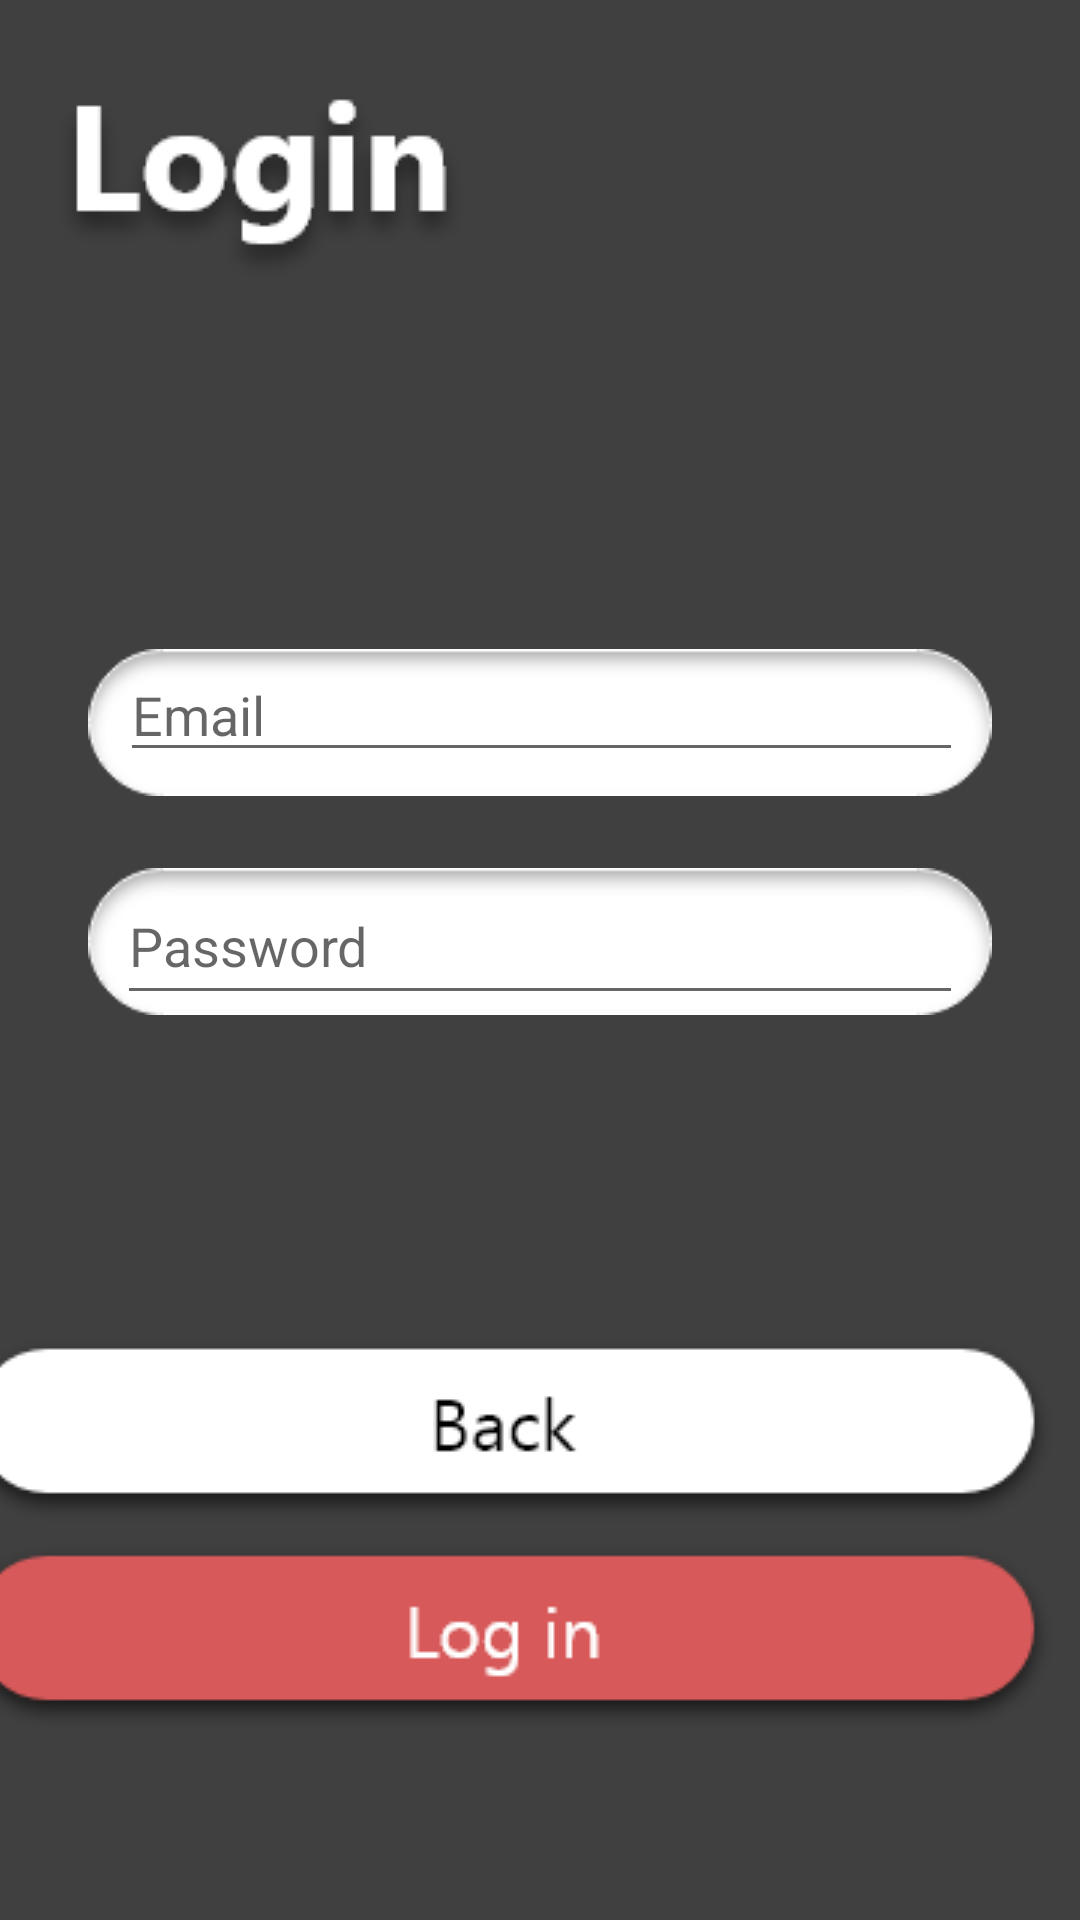

Android layout source for this screen:
<!-- AndroidManifest.xml: application theme Theme.MusicApp_Project -->
<!-- res/layout/activity_login.xml -->
<?xml version="1.0" encoding="utf-8"?>
<androidx.constraintlayout.widget.ConstraintLayout xmlns:android="http://schemas.android.com/apk/res/android"
    xmlns:app="http://schemas.android.com/apk/res-auto"
    xmlns:tools="http://schemas.android.com/tools"
    android:layout_width="match_parent"
    android:layout_height="match_parent"
    android:background="@drawable/bg"
    tools:context=".Login">

    <ImageButton
        android:id="@+id/btnLogin"
        android:layout_width="418dp"
        android:layout_height="69dp"
        android:layout_marginBottom="40dp"
        android:background="@drawable/bg"
        android:onClick="onClick"
        app:layout_constraintBottom_toBottomOf="parent"
        app:layout_constraintEnd_toEndOf="@+id/btnLoginBack"
        app:layout_constraintHorizontal_bias="0.0"
        app:layout_constraintStart_toStartOf="@+id/btnLoginBack"
        app:layout_constraintTop_toBottomOf="@+id/btnLoginBack"
        app:layout_constraintVertical_bias="0.0"
        app:srcCompat="@drawable/loginbtn" />

    <ImageButton
        android:id="@+id/btnLoginBack"
        android:layout_width="418dp"
        android:layout_height="69dp"
        android:layout_marginBottom="124dp"
        android:background="@drawable/bg"
        android:onClick="onClick"
        app:layout_constraintBottom_toBottomOf="parent"
        app:layout_constraintEnd_toEndOf="parent"
        app:layout_constraintHorizontal_bias="0.714"
        app:layout_constraintStart_toStartOf="parent"
        app:layout_constraintTop_toBottomOf="@+id/imageView6"
        app:layout_constraintVertical_bias="0.954"
        app:srcCompat="@drawable/backbtn" />

    <ImageView
        android:id="@+id/imageView"
        android:layout_width="wrap_content"
        android:layout_height="wrap_content"
        app:layout_constraintBottom_toBottomOf="parent"
        app:layout_constraintEnd_toEndOf="parent"
        app:layout_constraintHorizontal_bias="0.06"
        app:layout_constraintStart_toStartOf="parent"
        app:layout_constraintTop_toTopOf="parent"
        app:layout_constraintVertical_bias="0.024"
        app:srcCompat="@drawable/logintext" />

    <ImageView
        android:id="@+id/imageView2"
        android:layout_width="342dp"
        android:layout_height="49dp"
        android:layout_marginTop="120dp"
        app:layout_constraintEnd_toEndOf="parent"
        app:layout_constraintHorizontal_bias="0.492"
        app:layout_constraintStart_toStartOf="parent"
        app:layout_constraintTop_toBottomOf="@+id/imageView"
        app:srcCompat="@drawable/textbox" />

    <ImageView
        android:id="@+id/imageView6"
        android:layout_width="342dp"
        android:layout_height="49dp"
        android:layout_marginTop="24dp"
        app:layout_constraintEnd_toEndOf="@+id/imageView2"
        app:layout_constraintHorizontal_bias="0.0"
        app:layout_constraintStart_toStartOf="@+id/imageView2"
        app:layout_constraintTop_toBottomOf="@+id/imageView2"
        app:srcCompat="@drawable/textbox" />

    <EditText
        android:id="@+id/txt_Username"
        android:layout_width="281dp"
        android:layout_height="41dp"
        android:ems="10"
        android:hint="Email"
        android:inputType="textEmailAddress"
        app:layout_constraintEnd_toEndOf="@+id/imageView2"
        app:layout_constraintHorizontal_bias="0.508"
        app:layout_constraintStart_toStartOf="@+id/imageView2"
        app:layout_constraintTop_toTopOf="@+id/imageView2" />

    <EditText
        android:id="@+id/txt_Password"
        android:layout_width="282dp"
        android:layout_height="49dp"
        android:ems="10"
        android:hint="Password"
        android:inputType="textPassword"
        app:layout_constraintBottom_toBottomOf="@+id/imageView6"
        app:layout_constraintEnd_toEndOf="@+id/imageView6"
        app:layout_constraintStart_toStartOf="@+id/imageView6"
        app:layout_constraintTop_toTopOf="@+id/imageView6" />

</androidx.constraintlayout.widget.ConstraintLayout>
<!-- resources referenced by this layout -->
<resources>
  <!-- drawable backbtn: png bitmap (drawable, 4568 bytes) -->
  <!-- drawable bg: png bitmap (drawable, 7208 bytes) -->
  <!-- drawable loginbtn: png bitmap (drawable, 4602 bytes) -->
  <!-- drawable logintext: png bitmap (drawable, 5955 bytes) -->
  <!-- drawable textbox: png bitmap (drawable, 3042 bytes) -->
  <style name="Theme.MusicApp_Project" parent="Theme.MaterialComponents.DayNight.NoActionBar">
          
          <item name="colorPrimary">@color/purple_500</item>
          <item name="colorPrimaryVariant">@color/purple_700</item>
          <item name="colorOnPrimary">@color/white</item>
          
          <item name="colorSecondary">@color/teal_200</item>
          <item name="colorSecondaryVariant">@color/teal_700</item>
          <item name="colorOnSecondary">@color/black</item>
          
          <item name="android:statusBarColor" tools:targetApi="l">?attr/colorPrimaryVariant</item>
          
      </style>
  <color name="purple_500">#FF6200EE</color>
  <color name="purple_700">#FF3700B3</color>
  <color name="white">#FFFFFFFF</color>
  <color name="teal_200">#FF03DAC5</color>
  <color name="teal_700">#FF018786</color>
  <color name="black">#FF000000</color>
</resources>
